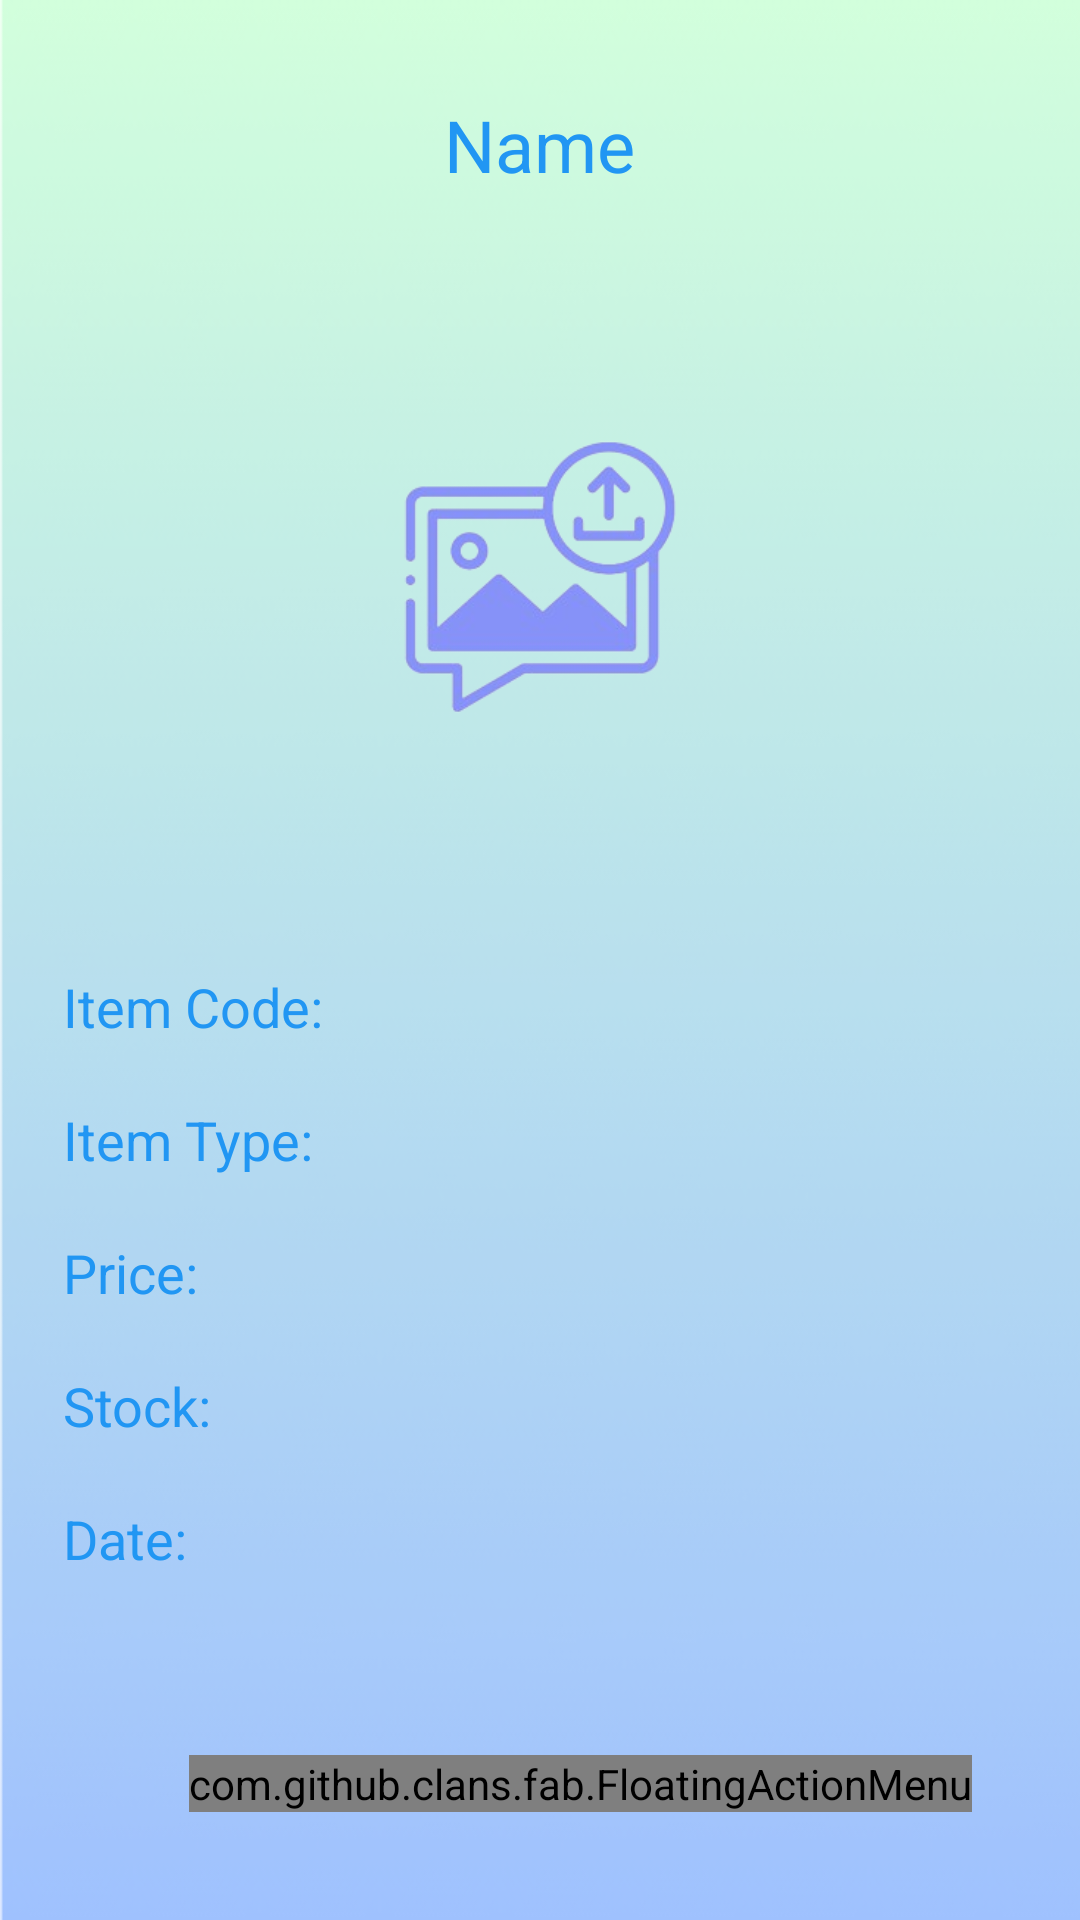

Here is an Android app screen rendered from its layout file. Give the layout XML and the strings, colors and styles it references.
<!-- AndroidManifest.xml: activity theme Theme.myInventory -->
<!-- res/layout/activity_detail.xml -->
<?xml version="1.0" encoding="utf-8"?>
<LinearLayout
    xmlns:android="http://schemas.android.com/apk/res/android"
    xmlns:app="http://schemas.android.com/apk/res-auto"
    xmlns:tools="http://schemas.android.com/tools"
    android:layout_width="match_parent"
    android:layout_height="match_parent"
    tools:context=".DetailActivity"
    android:orientation="vertical"
    android:background="@drawable/bgtampilan"
    android:padding="16dp">

    <TextView
        android:layout_width="wrap_content"
        android:layout_height="wrap_content"
        android:id="@+id/detailName"
        android:text="Name"
        android:textSize="24sp"
        android:textColor="@color/colorPrimary"
        android:layout_gravity="center_horizontal"
        android:layout_marginTop="16dp"
        android:layout_marginBottom="12dp"/>

    <ImageView
        android:layout_width="match_parent"
        android:layout_height="200dp"
        android:id="@+id/detailImage"
        android:scaleType="centerCrop"
        android:src="@drawable/uploadimg"
        android:padding="8dp"
        android:layout_marginTop="16dp"
        android:layout_marginBottom="16dp"/>

    <TextView
        android:layout_width="match_parent"
        android:layout_height="wrap_content"
        android:layout_marginTop="10dp"
        android:padding="5dp"
        android:text="Item Code: "
        android:id="@+id/detailCode"
        android:textSize="18sp"
        android:textColor="@color/colorPrimary"/>

    <TextView
        android:layout_width="match_parent"
        android:layout_height="wrap_content"
        android:layout_marginTop="10dp"
        android:padding="5dp"
        android:text="Item Type: "
        android:id="@+id/detailType"
        android:textSize="18sp"
        android:textColor="@color/colorPrimary"/>

    <TextView
        android:layout_width="match_parent"
        android:layout_height="wrap_content"
        android:layout_marginTop="10dp"
        android:padding="5dp"
        android:text="Price: "
        android:id="@+id/detailPrice"
        android:textSize="18sp"
        android:textColor="@color/colorPrimary"/>

    <TextView
        android:layout_width="match_parent"
        android:layout_height="wrap_content"
        android:layout_marginTop="10dp"
        android:padding="5dp"
        android:text="Stock: "
        android:id="@+id/detailStock"
        android:textSize="18sp"
        android:textColor="@color/colorPrimary"/>

    <TextView
        android:layout_width="match_parent"
        android:layout_height="wrap_content"
        android:layout_marginTop="10dp"
        android:padding="5dp"
        android:text="Date: "
        android:id="@+id/detailDate"
        android:textSize="18sp"
        android:textColor="@color/colorPrimary"/>

    <RelativeLayout
        android:layout_width="match_parent"
        android:layout_height="match_parent">

        <com.github.clans.fab.FloatingActionMenu
            android:layout_width="wrap_content"
            android:layout_height="wrap_content"
            android:layout_alignParentBottom="true"
            android:layout_alignParentEnd="true"
            app:menu_fab_size="normal"
            android:layout_marginBottom="20dp"
            android:layout_marginEnd="20dp"
            app:menu_colorPressed="@color/lavender"
            app:menu_colorNormal="@color/lavender"
            app:menu_icon="@drawable/ic_baseline_format_list_bulleted_24"
            app:menu_openDirection="up"
            app:menu_showShadow="true">

            <com.github.clans.fab.FloatingActionButton
                android:layout_width="wrap_content"
                android:layout_height="wrap_content"
                android:id="@+id/editButton"
                android:src="@drawable/baseline_edit_note_24"
                app:fab_showShadow="true"
                app:fab_colorNormal="@color/green"
                app:fab_size="mini"/>

            <com.github.clans.fab.FloatingActionButton
                android:layout_width="wrap_content"
                android:layout_height="wrap_content"
                android:id="@+id/deleteButton"
                android:src="@drawable/ic_baseline_delete_24"
                app:fab_showShadow="true"
                app:fab_colorNormal="@color/red"
                app:fab_size="mini"/>
        </com.github.clans.fab.FloatingActionMenu>


    </RelativeLayout>

</LinearLayout>
<!-- resources referenced by this layout -->
<resources>
  <color name="colorPrimary">#2196F3</color>
  <color name="green">#05F83C</color>
  <color name="lavender">#8692f7</color>
  <color name="red">#c70000</color>
  <!-- drawable baseline_edit_note_24 (drawable) -->
  <vector android:height="24dp" android:tint="#FFF"
      android:viewportHeight="24" android:viewportWidth="24"
      android:width="24dp" xmlns:android="http://schemas.android.com/apk/res/android">
      <path android:fillColor="@android:color/white" android:pathData="M3,10h11v2H3V10zM3,8h11V6H3V8zM3,16h7v-2H3V16zM18.01,12.87l0.71,-0.71c0.39,-0.39 1.02,-0.39 1.41,0l0.71,0.71c0.39,0.39 0.39,1.02 0,1.41l-0.71,0.71L18.01,12.87zM17.3,13.58l-5.3,5.3V21h2.12l5.3,-5.3L17.3,13.58z"/>
  </vector>
  <!-- drawable bgtampilan: png bitmap (drawable, 27997 bytes) -->
  <!-- drawable ic_baseline_delete_24 (drawable) -->
  <vector android:height="48dp" android:tint="#FFF"
      android:viewportHeight="24" android:viewportWidth="24"
      android:width="48dp" xmlns:android="http://schemas.android.com/apk/res/android">
      <path android:fillColor="@android:color/white" android:pathData="M6,19c0,1.1 0.9,2 2,2h8c1.1,0 2,-0.9 2,-2V7H6v12zM19,4h-3.5l-1,-1h-5l-1,1H5v2h14V4z"/>
  </vector>
  <!-- drawable ic_baseline_format_list_bulleted_24 (drawable) -->
  <vector xmlns:android="http://schemas.android.com/apk/res/android"
      android:width="24dp"
      android:height="24dp"
      android:viewportWidth="24"
      android:viewportHeight="24">
  
      <path
          android:fillColor="#FFF"
          android:pathData="M6,5.5A1.5,1.5 0 0,1 7.5,7A1.5,1.5 0 0,1 6,8.5A1.5,1.5 0 0,1 4.5,7A1.5,1.5 0 0,1 6,5.5M6,10.5A1.5,1.5 0 0,1 7.5,12A1.5,1.5 0 0,1 6,13.5A1.5,1.5 0 0,1 4.5,12A1.5,1.5 0 0,1 6,10.5M6,15.5A1.5,1.5 0 0,1 7.5,17A1.5,1.5 0 0,1 6,18.5A1.5,1.5 0 0,1 4.5,17A1.5,1.5 0 0,1 6,15.5M20,7H9V9H20V7M20,11H9V13H20V11M20,15H9V17H20V15M20,19H9V21H20V19Z" />
  
  </vector>
  <!-- drawable uploadimg: png bitmap (drawable, 38534 bytes) -->
  <style name="Theme.myInventory" parent="Theme.MaterialComponents.Light">
          <item name="colorPrimary">@color/btnPrimary</item>
          <item name="colorPrimaryVariant">@color/colorPrimary</item>
          <item name="colorOnPrimary">@color/alertSecondary</item>
          <item name="colorSecondary">@color/btnInfo</item>
          <item name="colorSecondaryVariant">#004085</item>
          <item name="colorOnSecondary">@color/colorWhite</item>
          <item name="android:statusBarColor">?attr/colorPrimaryVariant</item>
      </style>
  <color name="btnPrimary">#398DFF</color>
  <color name="alertSecondary">#e2e3e5</color>
  <color name="btnInfo">#17a2b8</color>
  <color name="colorWhite">#ffffff</color>
</resources>
